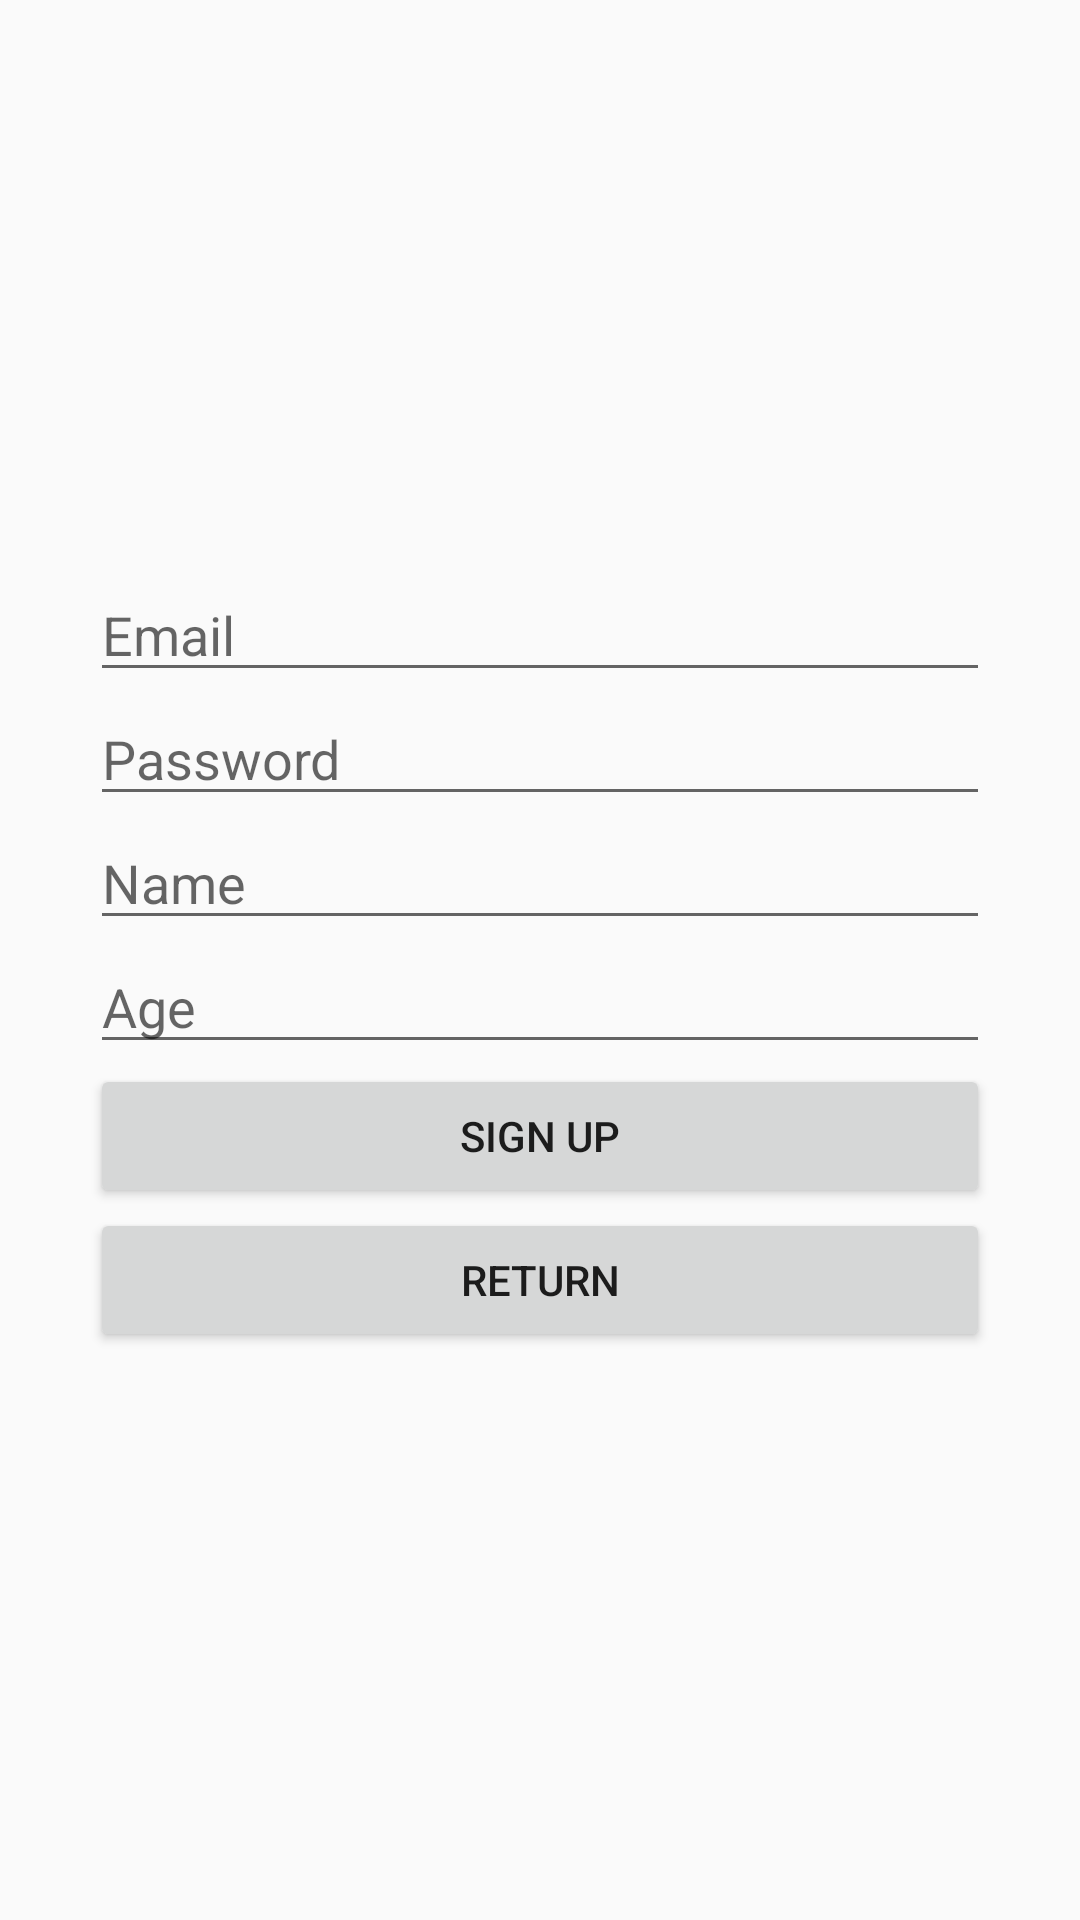

Reconstruct the res/layout file that produces this screen, plus the resources it refers to.
<!-- AndroidManifest.xml: application theme AppTheme -->
<!-- res/layout/activity_registration.xml -->
<?xml version="1.0" encoding="utf-8"?>
<LinearLayout
        xmlns:android="http://schemas.android.com/apk/res/android"
        android:layout_width="match_parent"
        android:layout_height="match_parent"
        android:orientation="vertical"
        android:gravity="center">

    <LinearLayout
            android:layout_width="wrap_content"
            android:layout_height="wrap_content"
            android:gravity="center"
            android:orientation="vertical">

        <EditText
                android:id="@+id/emailInput"
                android:hint="@string/email"
                android:layout_width="match_parent"
                android:layout_height="wrap_content" android:inputType="textEmailAddress"/>
        <EditText
                android:id="@+id/passwordInput"
                android:hint="@string/password"
                android:layout_width="match_parent"
                android:layout_height="wrap_content" android:inputType="textWebPassword"/>
        <EditText
                android:id="@+id/nameInput"
                android:hint="@string/name"
                android:layout_width="match_parent"
                android:layout_height="wrap_content"/>
        <EditText
                android:id="@+id/ageInput"
                android:hint="@string/age"
                android:layout_width="match_parent"
                android:layout_height="wrap_content" android:inputType="number"/>

        <LinearLayout
                android:layout_width="wrap_content"
                android:layout_height="wrap_content"
                android:orientation="vertical">
            <Button
                    android:id="@+id/signUpButton"
                    android:text="@string/button_sign_up"
                    android:layout_width="@dimen/fullSizedButton"
                    android:layout_gravity="center"
                    android:layout_height="wrap_content"/>
            <Button
                    android:id="@+id/backButton"
                    android:text="@string/button_back"
                    android:layout_width="@dimen/fullSizedButton"
                    android:layout_gravity="center"
                    android:layout_height="wrap_content"
            />
        </LinearLayout>

    </LinearLayout>

</LinearLayout>
<!-- resources referenced by this layout -->
<resources>
  <dimen name="fullSizedButton">300dp</dimen>
  <string name="age">Age</string>
  <string name="button_back">return</string>
  <string name="button_sign_up">Sign up</string>
  <string name="email">Email</string>
  <string name="name">Name</string>
  <string name="password">Password</string>
  <style name="AppTheme" parent="Theme.AppCompat.Light.DarkActionBar">
          
          <item name="colorPrimary">@color/colorPrimary</item>
          <item name="colorPrimaryDark">@color/colorPrimaryDark</item>
          <item name="colorAccent">@color/colorAccent</item>
      </style>
  <!-- not gathered from this repository: default colours our renderer supplied (Android Studio template values) -->
  <color name="colorPrimary">#FF6200EE</color>
  <color name="colorPrimaryDark">#FF3700B3</color>
  <color name="colorAccent">#FF03DAC5</color>
</resources>
